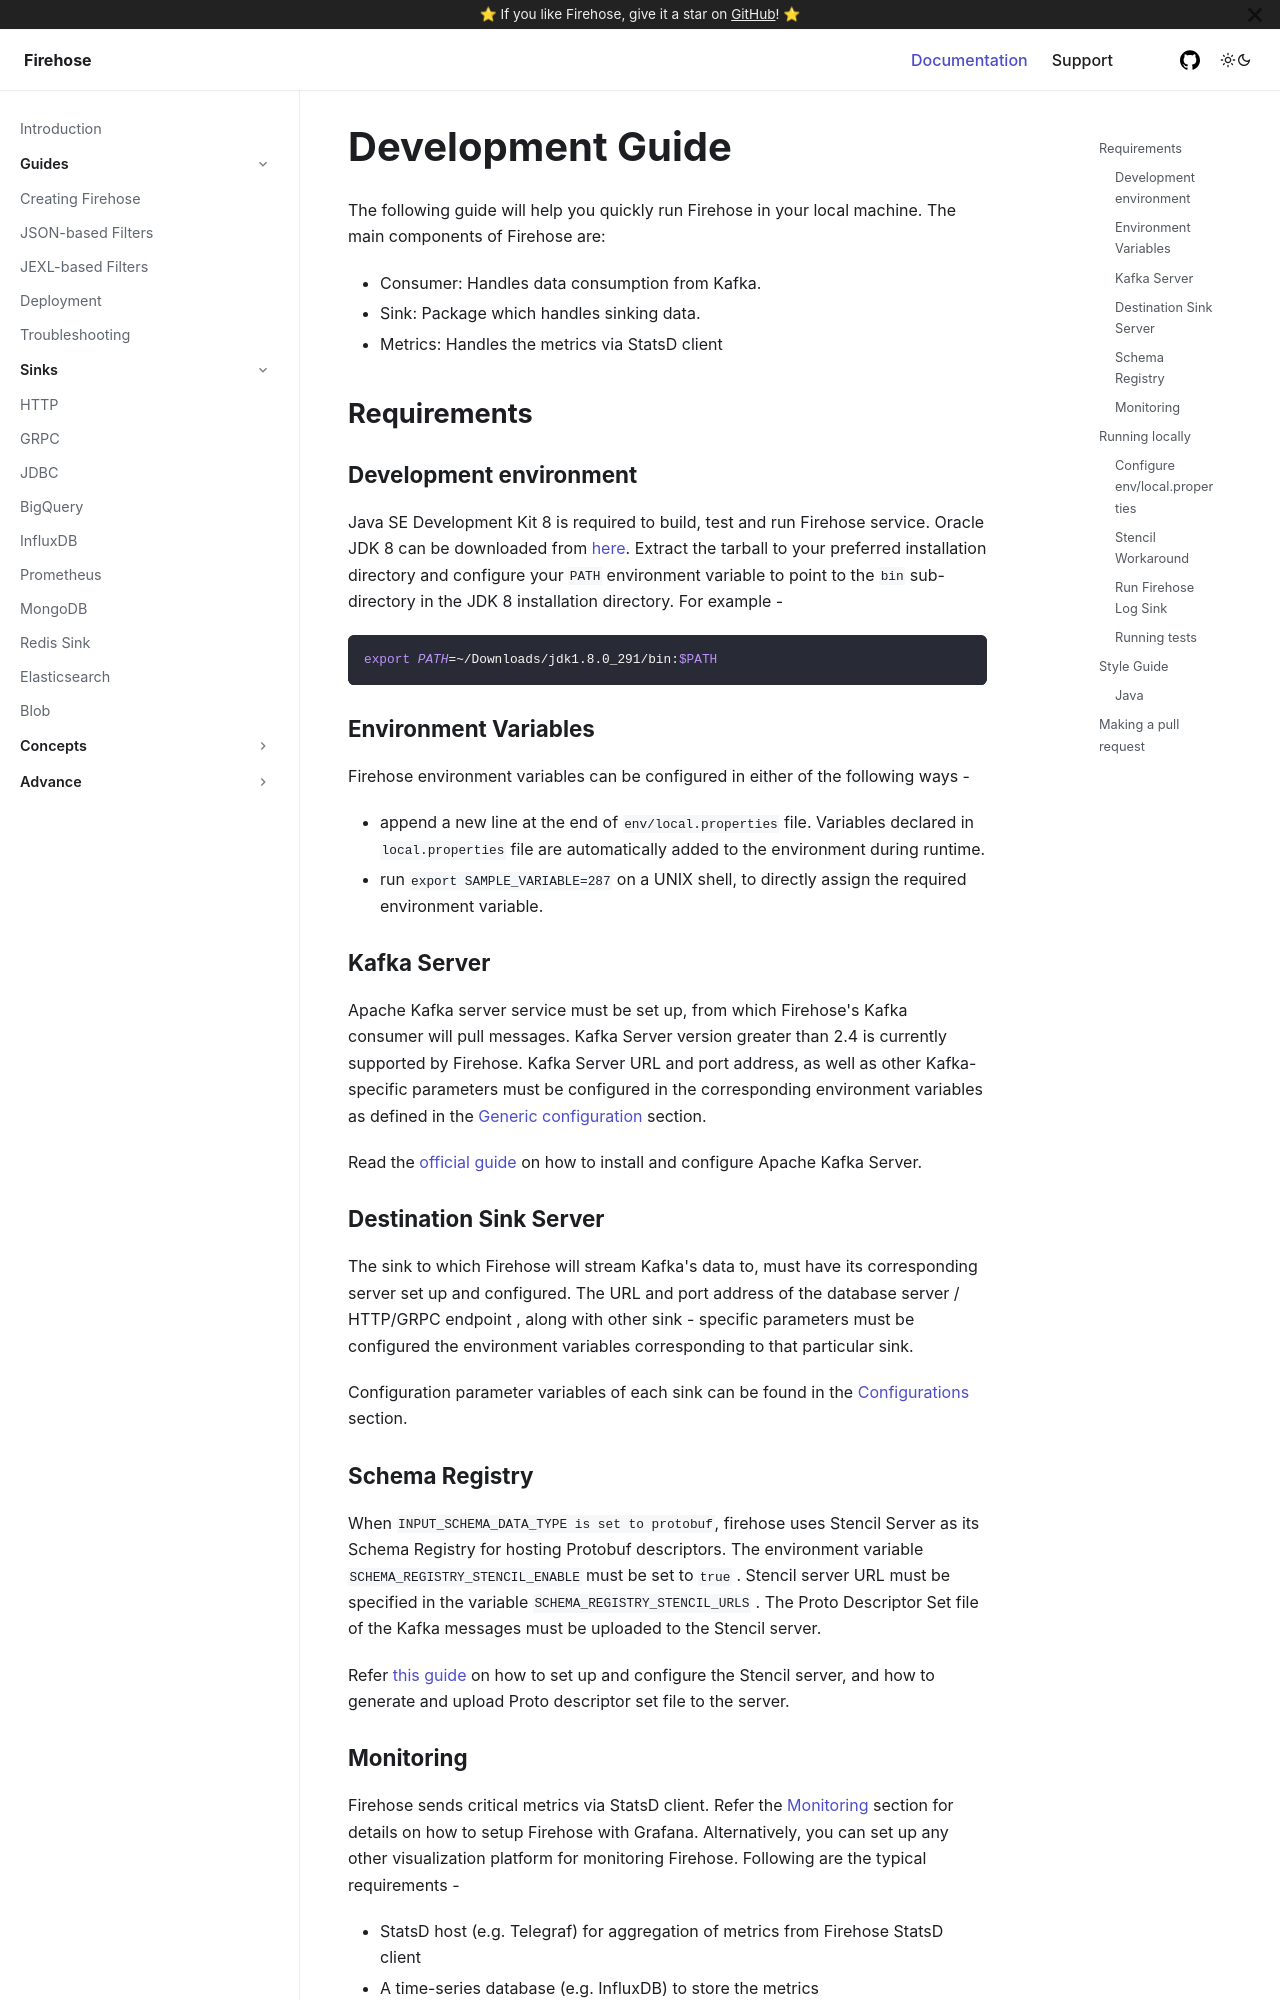

repository: raystack/firehose · page: contribute/development/index.html · generator: docusaurus

# Development Guide

The following guide will help you quickly run Firehose in your local machine. The main components of Firehose are:

- Consumer: Handles data consumption from Kafka.
- Sink: Package which handles sinking data.
- Metrics: Handles the metrics via StatsD client

## Requirements

### Development environment

Java SE Development Kit 8 is required to build, test and run Firehose service. Oracle JDK 8 can be downloaded from [here](https://www.oracle.com/in/java/technologies/javase/javase-jdk8-downloads.html). Extract the tarball to your preferred installation directory and configure your `PATH` environment variable to point to the `bin` sub-directory in the JDK 8 installation directory. For example -

```bash
export PATH=~/Downloads/jdk1.8.0_291/bin:$PATH
```

### Environment Variables

Firehose environment variables can be configured in either of the following ways -

- append a new line at the end of `env/local.properties` file. Variables declared in `local.properties` file are automatically added to the environment during runtime.
- run `export SAMPLE_VARIABLE=287` on a UNIX shell, to directly assign the required environment variable.

### Kafka Server

Apache Kafka server service must be set up, from which Firehose's Kafka consumer will pull messages. Kafka Server version greater than 2.4 is currently supported by Firehose. Kafka Server URL and port address, as well as other Kafka-specific parameters must be configured in the corresponding environment variables as defined in the [Generic configuration](../advance/generic) section.

Read the[ official guide](https://kafka.apache.org/quickstart) on how to install and configure Apache Kafka Server.

### Destination Sink Server

The sink to which Firehose will stream Kafka's data to, must have its corresponding server set up and configured. The URL and port address of the database server / HTTP/GRPC endpoint , along with other sink - specific parameters must be configured the environment variables corresponding to that particular sink.

Configuration parameter variables of each sink can be found in the [Configurations](../advance/generic/) section.
